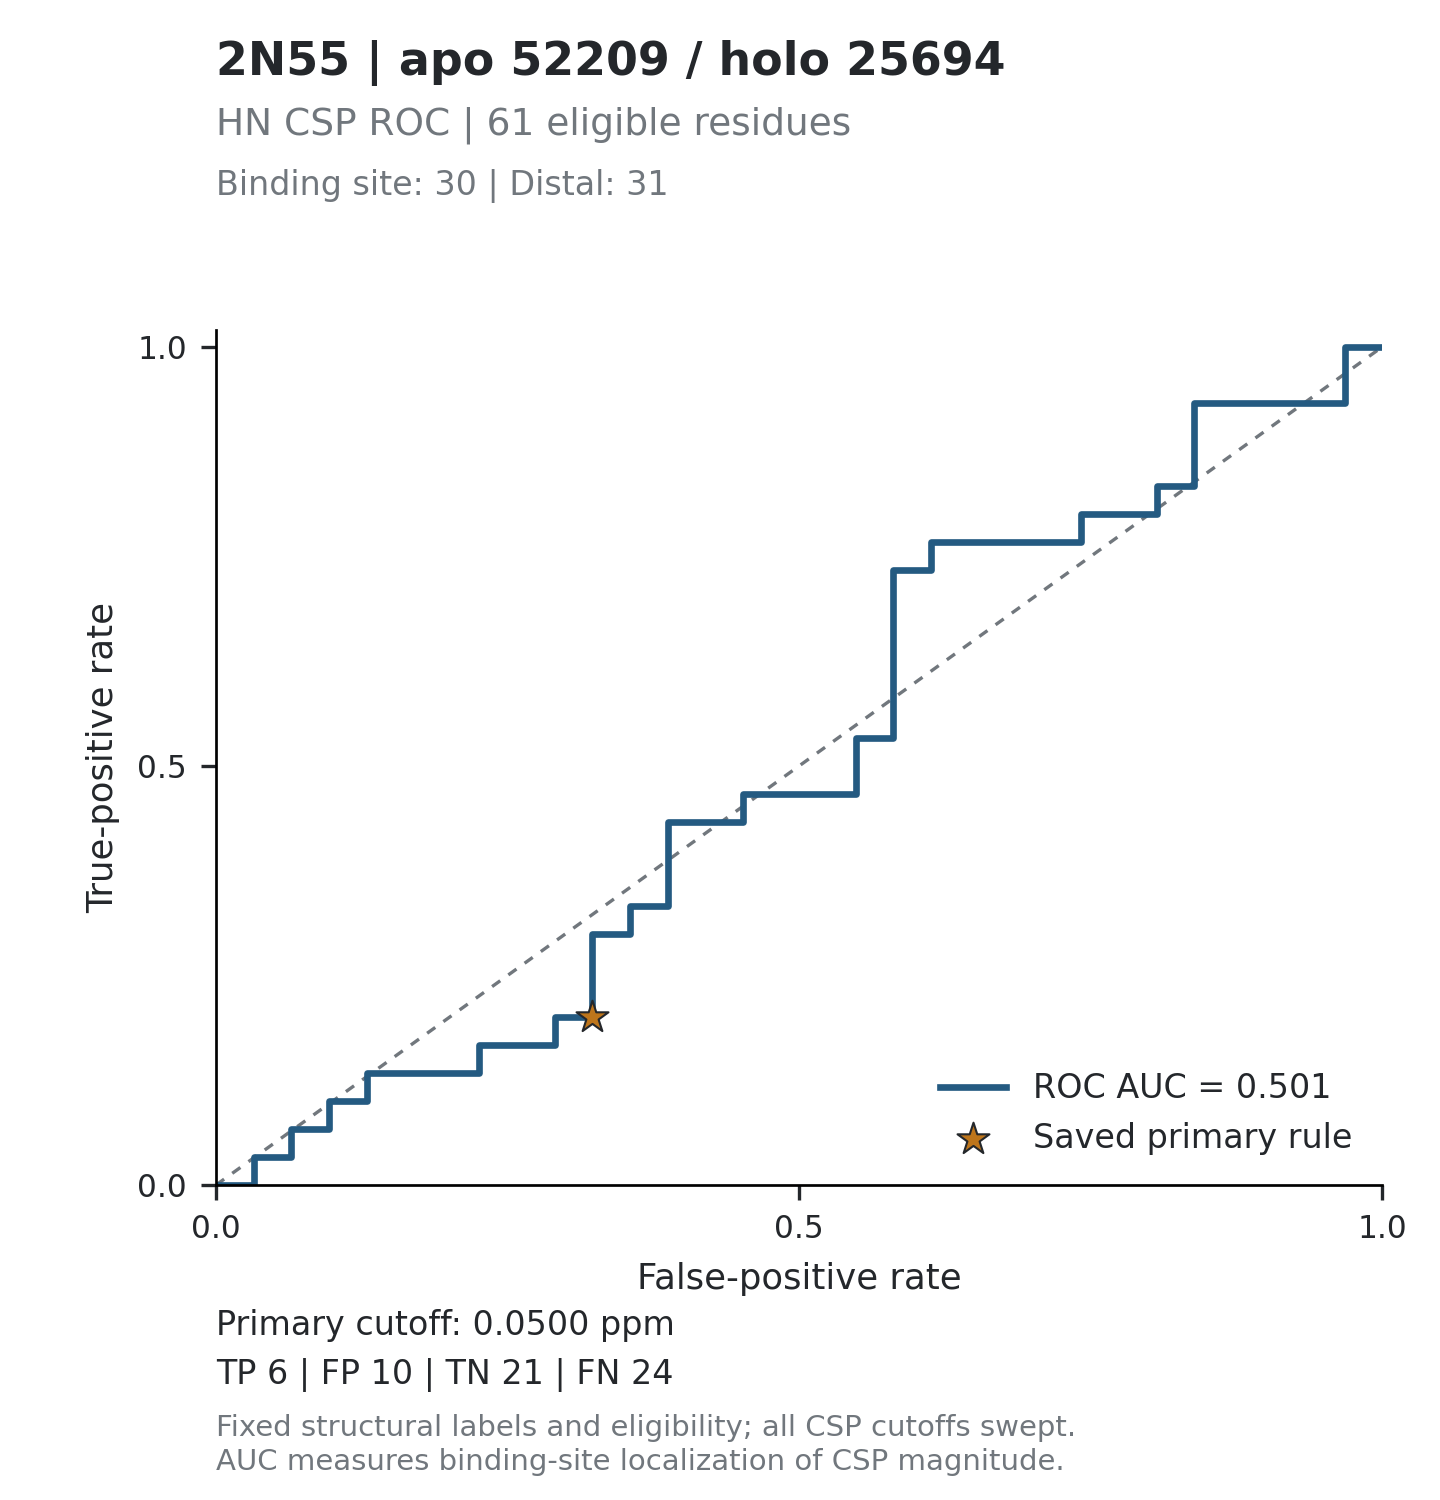

The table this chart was drawn from, first rows:
threshold, tp, fp, tn, fn, tpr, fpr, specificity, precision, fdr, tp_fp_ratio, target_id, score_mode
inf, 0, 0, 31, 30, 0, 0, 1, , , , 2N55_52209, absolute_ppm
0.1301, 0, 1, 30, 30, 0, 0.03226, 0.9677, 0, 1, 0, 2N55_52209, absolute_ppm
0.122, 1, 1, 30, 29, 0.03333, 0.03226, 0.9677, 0.5, 0.5, 1, 2N55_52209, absolute_ppm
0.1108, 1, 2, 29, 29, 0.03333, 0.06452, 0.9355, 0.3333, 0.6667, 0.5, 2N55_52209, absolute_ppm
0.1029, 2, 2, 29, 28, 0.06667, 0.06452, 0.9355, 0.5, 0.5, 1, 2N55_52209, absolute_ppm
0.1, 2, 3, 28, 28, 0.06667, 0.09677, 0.9032, 0.4, 0.6, 0.6667, 2N55_52209, absolute_ppm
0.0864, 3, 3, 28, 27, 0.1, 0.09677, 0.9032, 0.5, 0.5, 1, 2N55_52209, absolute_ppm
0.0796, 3, 4, 27, 27, 0.1, 0.129, 0.871, 0.4286, 0.5714, 0.75, 2N55_52209, absolute_ppm
0.0776, 4, 4, 27, 26, 0.1333, 0.129, 0.871, 0.5, 0.5, 1, 2N55_52209, absolute_ppm
0.0755, 4, 5, 26, 26, 0.1333, 0.1613, 0.8387, 0.4444, 0.5556, 0.8, 2N55_52209, absolute_ppm
0.07, 4, 6, 25, 26, 0.1333, 0.1935, 0.8065, 0.4, 0.6, 0.6667, 2N55_52209, absolute_ppm
0.0693, 4, 7, 24, 26, 0.1333, 0.2258, 0.7742, 0.3636, 0.6364, 0.5714, 2N55_52209, absolute_ppm
0.0678, 5, 7, 24, 25, 0.1667, 0.2258, 0.7742, 0.4167, 0.5833, 0.7143, 2N55_52209, absolute_ppm
0.0639, 5, 8, 23, 25, 0.1667, 0.2581, 0.7419, 0.3846, 0.6154, 0.625, 2N55_52209, absolute_ppm
0.0568, 5, 9, 22, 25, 0.1667, 0.2903, 0.7097, 0.3571, 0.6429, 0.5556, 2N55_52209, absolute_ppm
0.055, 6, 9, 22, 24, 0.2, 0.2903, 0.7097, 0.4, 0.6, 0.6667, 2N55_52209, absolute_ppm
0.0538, 6, 10, 21, 24, 0.2, 0.3226, 0.6774, 0.375, 0.625, 0.6, 2N55_52209, absolute_ppm
0.0498, 7, 10, 21, 23, 0.2333, 0.3226, 0.6774, 0.4118, 0.5882, 0.7, 2N55_52209, absolute_ppm
0.0494, 8, 10, 21, 22, 0.2667, 0.3226, 0.6774, 0.4444, 0.5556, 0.8, 2N55_52209, absolute_ppm
0.0485, 9, 10, 21, 21, 0.3, 0.3226, 0.6774, 0.4737, 0.5263, 0.9, 2N55_52209, absolute_ppm
0.0459, 9, 11, 20, 21, 0.3, 0.3548, 0.6452, 0.45, 0.55, 0.8182, 2N55_52209, absolute_ppm
0.0434, 10, 11, 20, 20, 0.3333, 0.3548, 0.6452, 0.4762, 0.5238, 0.9091, 2N55_52209, absolute_ppm
0.043, 10, 12, 19, 20, 0.3333, 0.3871, 0.6129, 0.4545, 0.5455, 0.8333, 2N55_52209, absolute_ppm
0.0423, 11, 12, 19, 19, 0.3667, 0.3871, 0.6129, 0.4783, 0.5217, 0.9167, 2N55_52209, absolute_ppm
0.041, 12, 12, 19, 18, 0.4, 0.3871, 0.6129, 0.5, 0.5, 1, 2N55_52209, absolute_ppm
0.0388, 13, 12, 19, 17, 0.4333, 0.3871, 0.6129, 0.52, 0.48, 1.083, 2N55_52209, absolute_ppm
0.0382, 13, 13, 18, 17, 0.4333, 0.4194, 0.5806, 0.5, 0.5, 1, 2N55_52209, absolute_ppm
0.0359, 13, 14, 17, 17, 0.4333, 0.4516, 0.5484, 0.4815, 0.5185, 0.9286, 2N55_52209, absolute_ppm
0.0315, 14, 14, 17, 16, 0.4667, 0.4516, 0.5484, 0.5, 0.5, 1, 2N55_52209, absolute_ppm
0.0303, 14, 15, 16, 16, 0.4667, 0.4839, 0.5161, 0.4828, 0.5172, 0.9333, 2N55_52209, absolute_ppm
0.0294, 14, 16, 15, 16, 0.4667, 0.5161, 0.4839, 0.4667, 0.5333, 0.875, 2N55_52209, absolute_ppm
0.0291, 14, 17, 14, 16, 0.4667, 0.5484, 0.4516, 0.4516, 0.5484, 0.8235, 2N55_52209, absolute_ppm
0.029, 15, 17, 14, 15, 0.5, 0.5484, 0.4516, 0.4688, 0.5312, 0.8824, 2N55_52209, absolute_ppm
0.0282, 16, 17, 14, 14, 0.5333, 0.5484, 0.4516, 0.4848, 0.5152, 0.9412, 2N55_52209, absolute_ppm
0.028, 16, 18, 13, 14, 0.5333, 0.5806, 0.4194, 0.4706, 0.5294, 0.8889, 2N55_52209, absolute_ppm
0.0255, 17, 18, 13, 13, 0.5667, 0.5806, 0.4194, 0.4857, 0.5143, 0.9444, 2N55_52209, absolute_ppm
0.0247, 18, 18, 13, 12, 0.6, 0.5806, 0.4194, 0.5, 0.5, 1, 2N55_52209, absolute_ppm
0.0238, 19, 18, 13, 11, 0.6333, 0.5806, 0.4194, 0.5135, 0.4865, 1.056, 2N55_52209, absolute_ppm
0.0237, 20, 18, 13, 10, 0.6667, 0.5806, 0.4194, 0.5263, 0.4737, 1.111, 2N55_52209, absolute_ppm
0.0219, 21, 18, 13, 9, 0.7, 0.5806, 0.4194, 0.5385, 0.4615, 1.167, 2N55_52209, absolute_ppm
0.0215, 22, 18, 13, 8, 0.7333, 0.5806, 0.4194, 0.55, 0.45, 1.222, 2N55_52209, absolute_ppm
0.0202, 22, 19, 12, 8, 0.7333, 0.6129, 0.3871, 0.5366, 0.4634, 1.158, 2N55_52209, absolute_ppm
0.0189, 23, 19, 12, 7, 0.7667, 0.6129, 0.3871, 0.5476, 0.4524, 1.211, 2N55_52209, absolute_ppm
0.018, 23, 20, 11, 7, 0.7667, 0.6452, 0.3548, 0.5349, 0.4651, 1.15, 2N55_52209, absolute_ppm
0.0178, 23, 21, 10, 7, 0.7667, 0.6774, 0.3226, 0.5227, 0.4773, 1.095, 2N55_52209, absolute_ppm
0.0166, 23, 22, 9, 7, 0.7667, 0.7097, 0.2903, 0.5111, 0.4889, 1.045, 2N55_52209, absolute_ppm
0.0162, 23, 23, 8, 7, 0.7667, 0.7419, 0.2581, 0.5, 0.5, 1, 2N55_52209, absolute_ppm
0.0157, 24, 23, 8, 6, 0.8, 0.7419, 0.2581, 0.5106, 0.4894, 1.043, 2N55_52209, absolute_ppm
0.0155, 24, 24, 7, 6, 0.8, 0.7742, 0.2258, 0.5, 0.5, 1, 2N55_52209, absolute_ppm
0.0153, 24, 25, 6, 6, 0.8, 0.8065, 0.1935, 0.4898, 0.5102, 0.96, 2N55_52209, absolute_ppm
0.0152, 25, 25, 6, 5, 0.8333, 0.8065, 0.1935, 0.5, 0.5, 1, 2N55_52209, absolute_ppm
0.0136, 25, 26, 5, 5, 0.8333, 0.8387, 0.1613, 0.4902, 0.5098, 0.9615, 2N55_52209, absolute_ppm
0.0135, 26, 26, 5, 4, 0.8667, 0.8387, 0.1613, 0.5, 0.5, 1, 2N55_52209, absolute_ppm
0.0121, 28, 26, 5, 2, 0.9333, 0.8387, 0.1613, 0.5185, 0.4815, 1.077, 2N55_52209, absolute_ppm
0.0109, 28, 27, 4, 2, 0.9333, 0.871, 0.129, 0.5091, 0.4909, 1.037, 2N55_52209, absolute_ppm
0.0105, 28, 28, 3, 2, 0.9333, 0.9032, 0.09677, 0.5, 0.5, 1, 2N55_52209, absolute_ppm
0.009, 28, 29, 2, 2, 0.9333, 0.9355, 0.06452, 0.4912, 0.5088, 0.9655, 2N55_52209, absolute_ppm
0.0075, 28, 30, 1, 2, 0.9333, 0.9677, 0.03226, 0.4828, 0.5172, 0.9333, 2N55_52209, absolute_ppm
0.0067, 29, 30, 1, 1, 0.9667, 0.9677, 0.03226, 0.4915, 0.5085, 0.9667, 2N55_52209, absolute_ppm
0.006, 30, 30, 1, 0, 1, 0.9677, 0.03226, 0.5, 0.5, 1, 2N55_52209, absolute_ppm
... 62 more rows
